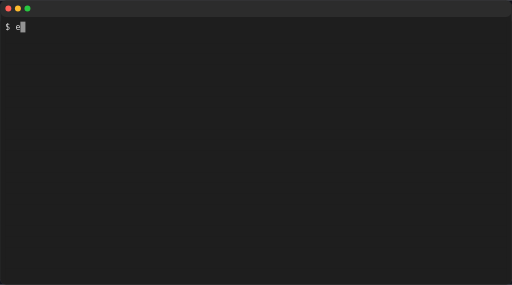
t = 0.00 s
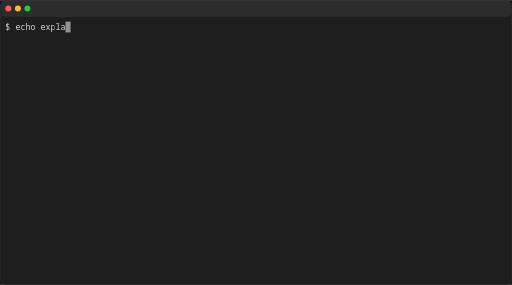
t = 0.60 s
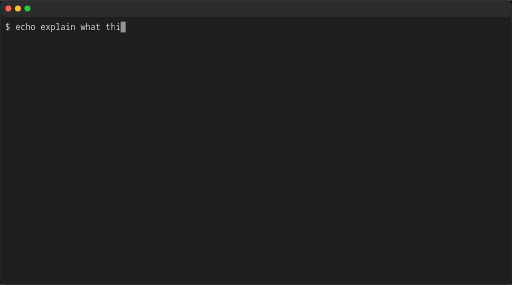
t = 1.18 s
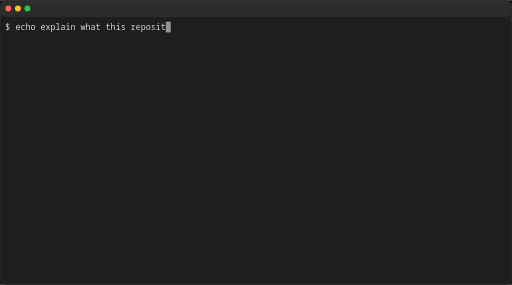
t = 1.73 s
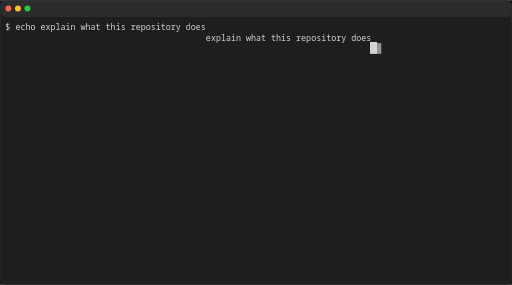
t = 2.33 s
t = 2.90 s: frame unchanged from t = 2.33 s, image omitted

The animated SVG that drew these frames (rendered in a browser with its animation timeline set to each time). Animation: 68 SMIL elements (animate=68), 1 CSS @keyframes rule; one cycle of 3.50 s, repeats indefinitely.

<svg xmlns="http://www.w3.org/2000/svg" width="858" height="477" viewBox="0 0 858 477" role="img" aria-label="console2svg output">
<style>
.c2.c { font-family: "JetBrains Mono","Cascadia Mono","Segoe UI Mono","Noto Sans Mono","SFMono-Regular",Menlo,Consolas,"DejaVu Sans Mono","Liberation Mono",monospace; font-size: 14px; }
.c2 text { dominant-baseline: alphabetic; }
.c2 .q { shape-rendering: crispEdges; }
.c2 .c2b { animation: c2b 1s step-start infinite; }

.c2 .w { white-space: pre; }
.c2 .aa{fill:#d4d4d4}
@keyframes c2b { 50% { visibility: hidden; } }
</style><defs><pattern id="c2-redacted-stripe" patternUnits="userSpaceOnUse" width="8" height="8"><path d="M0 0h8v8H0z" fill="#1e1e1e"/><path d="M-2,2 L2,-2 M0,8 L8,0 M6,10 L10,6" stroke="#d4d4d4" stroke-width="2" opacity="0.3"/></pattern></defs><rect width="858" height="477" fill="#12141c"/>
<rect x="0.5" y="0.5" rx="10" ry="10" width="857" height="476" fill="#1f1f1f" stroke="#3a3a3a"/>
<rect x="1" y="1" rx="9" ry="9" width="856" height="27" fill="#2c2c2c"/>
<circle cx="14" cy="14" r="5" fill="#ff5f57"/>
<circle cx="30" cy="14" r="5" fill="#febc2e"/>
<circle cx="46" cy="14" r="5" fill="#28c840"/>

<rect x="1" y="28" width="856" height="448" rx="9" ry="9" fill="#1e1e1e"/>
<defs>
<g id="c2r0" class="c2 c">
<rect width="840" height="18" id="c2e0" fill="#1e1e1e"/>
<text class="aa w" y="14" textLength="25.2">$ e</text>
</g>
<g id="c2r1" class="c2 c">
<use href="#c2e0"/>
</g>
<g id="c2r2" class="c2 c"><use href="#c2r0"/>
<g transform="translate(25.2)">
<rect width="8.4" height="18" id="c2e1" fill="#1e1e1e" stroke="#1e1e1e" stroke-width="2" vector-effect="non-scaling-stroke"/>
<text class="aa" y="14" textLength="8.4">c</text>
</g>
</g>
<g id="c2r3" class="c2 c"><use href="#c2r2"/>
<g transform="translate(33.6)">
<use href="#c2e1"/>
<text class="aa" y="14" textLength="8.4">h</text>
</g>
</g>
<g id="c2r4" class="c2 c"><use href="#c2r3"/>
<g transform="translate(42)">
<use href="#c2e1"/>
<text class="aa" y="14" textLength="8.4">o</text>
</g>
</g>
<g id="c2r5" class="c2 c"><use href="#c2r4"/>
<g transform="translate(58.8)">
<use href="#c2e1"/>
<text class="aa" y="14" textLength="8.4">e</text>
</g>
</g>
<g id="c2r6" class="c2 c">
<use href="#c2e0"/>
<text class="aa w" y="14" textLength="84">$ echo exp</text>
</g>
<g id="c2r7" class="c2 c"><use href="#c2r6"/>
<g transform="translate(84)">
<rect width="16.8" height="18" id="c2e2" fill="#1e1e1e" stroke="#1e1e1e" stroke-width="2" vector-effect="non-scaling-stroke"/>
<text class="aa" y="14" textLength="16.8">la</text>
</g>
</g>
<g id="c2r8" class="c2 c"><use href="#c2r7"/>
<g transform="translate(100.8)">
<use href="#c2e1"/>
<text class="aa" y="14" textLength="8.4">i</text>
</g>
</g>
<g id="c2r9" class="c2 c"><use href="#c2r8"/>
<g transform="translate(109.2)">
<use href="#c2e1"/>
<text class="aa" y="14" textLength="8.4">n</text>
</g>
</g>
<g id="c2r10" class="c2 c"><use href="#c2r9"/>
<g transform="translate(126)">
<use href="#c2e2"/>
<text class="aa" y="14" textLength="16.8">wh</text>
</g>
</g>
<g id="c2r11" class="c2 c">
<use href="#c2e0"/>
<text class="aa w" y="14" textLength="159.6">$ echo explain what</text>
</g>
<g id="c2r12" class="c2 c"><use href="#c2r11"/>
<g transform="translate(168)">
<use href="#c2e1"/>
<text class="aa" y="14" textLength="8.4">t</text>
</g>
</g>
<g id="c2r13" class="c2 c"><use href="#c2r12"/>
<g transform="translate(176.4)">
<use href="#c2e1"/>
<text class="aa" y="14" textLength="8.4">h</text>
</g>
</g>
<g id="c2r14" class="c2 c"><use href="#c2r13"/>
<g transform="translate(184.8)">
<use href="#c2e1"/>
<text class="aa" y="14" textLength="8.4">i</text>
</g>
</g>
<g id="c2r15" class="c2 c"><use href="#c2r14"/>
<g transform="translate(193.2)">
<use href="#c2e1"/>
<text class="aa" y="14" textLength="8.4">s</text>
</g>
</g>
<g id="c2r16" class="c2 c">
<use href="#c2e0"/>
<text class="aa w" y="14" textLength="218.4">$ echo explain what this r</text>
</g>
<g id="c2r17" class="c2 c"><use href="#c2r16"/>
<g transform="translate(218.4)">
<use href="#c2e1"/>
<text class="aa" y="14" textLength="8.4">e</text>
</g>
</g>
<g id="c2r18" class="c2 c"><use href="#c2r17"/>
<g transform="translate(226.8)">
<rect width="25.2" height="18" id="c2e3" fill="#1e1e1e" stroke="#1e1e1e" stroke-width="2" vector-effect="non-scaling-stroke"/>
<text class="aa" y="14" textLength="25.2">pos</text>
</g>
</g>
<g id="c2r19" class="c2 c"><use href="#c2r18"/>
<g transform="translate(252)">
<use href="#c2e1"/>
<text class="aa" y="14" textLength="8.4">i</text>
</g>
</g>
<g id="c2r20" class="c2 c"><use href="#c2r19"/>
<g transform="translate(260.4)">
<use href="#c2e1"/>
<text class="aa" y="14" textLength="8.4">t</text>
</g>
</g>
<g id="c2r21" class="c2 c">
<use href="#c2e0"/>
<text class="aa w" y="14" textLength="294">$ echo explain what this repository</text>
</g>
<g id="c2r22" class="c2 c"><use href="#c2r21"/>
<g transform="translate(302.4)">
<use href="#c2e1"/>
<text class="aa" y="14" textLength="8.4">d</text>
</g>
</g>
<g id="c2r23" class="c2 c"><use href="#c2r22"/>
<g transform="translate(310.8)">
<use href="#c2e2"/>
<text class="aa" y="14" textLength="16.8">oe</text>
</g>
</g>
<g id="c2r24" class="c2 c"><use href="#c2r23"/>
<g transform="translate(327.6)">
<use href="#c2e1"/>
<text class="aa" y="14" textLength="8.4">s</text>
</g>
</g>
<g id="c2r25" class="c2 c">
<use href="#c2e0"/>
<text class="aa w" x="336" y="14" textLength="277.2">explain what this repository does</text>
</g>
<g id="c2r26" class="c2 c"><use href="#c2r1"/>
<g transform="translate(613.2)">
<use href="#c2e1"/>
<rect class="q" width="8.4" height="18" id="c2e4" fill="#d4d4d4" stroke="#d4d4d4" stroke-width="2" vector-effect="non-scaling-stroke"/>
</g>
</g>
</defs>
<g transform="translate(9 36)">
<g>
<use href="#c2r0" display="none">
<animate attributeName="display" values="inline;none" keyTimes="0;0.014286" dur="3.5s" calcMode="discrete" repeatCount="indefinite"/>
</use>
<use href="#c2r2" display="none">
<animate attributeName="display" values="none;inline;none" keyTimes="0;0.014286;0.028571" dur="3.5s" calcMode="discrete" repeatCount="indefinite"/>
</use>
<use href="#c2r3" display="none">
<animate attributeName="display" values="none;inline;none" keyTimes="0;0.028571;0.057143" dur="3.5s" calcMode="discrete" repeatCount="indefinite"/>
</use>
<use href="#c2r4" display="none">
<animate attributeName="display" values="none;inline;none" keyTimes="0;0.057143;0.085714" dur="3.5s" calcMode="discrete" repeatCount="indefinite"/>
</use>
<use href="#c2r5" display="none">
<animate attributeName="display" values="none;inline;none" keyTimes="0;0.085714;0.114286" dur="3.5s" calcMode="discrete" repeatCount="indefinite"/>
</use>
<use href="#c2r6" display="none">
<animate attributeName="display" values="none;inline;none" keyTimes="0;0.114286;0.142857" dur="3.5s" calcMode="discrete" repeatCount="indefinite"/>
</use>
<use href="#c2r7" display="none">
<animate attributeName="display" values="none;inline;none" keyTimes="0;0.142857;0.171429" dur="3.5s" calcMode="discrete" repeatCount="indefinite"/>
</use>
<use href="#c2r8" display="none">
<animate attributeName="display" values="none;inline;none" keyTimes="0;0.171429;0.2" dur="3.5s" calcMode="discrete" repeatCount="indefinite"/>
</use>
<use href="#c2r9" display="none">
<animate attributeName="display" values="none;inline;none" keyTimes="0;0.2;0.228571" dur="3.5s" calcMode="discrete" repeatCount="indefinite"/>
</use>
<use href="#c2r10" display="none">
<animate attributeName="display" values="none;inline;none" keyTimes="0;0.228571;0.257143" dur="3.5s" calcMode="discrete" repeatCount="indefinite"/>
</use>
<use href="#c2r11" display="none">
<animate attributeName="display" values="none;inline;none" keyTimes="0;0.257143;0.285714" dur="3.5s" calcMode="discrete" repeatCount="indefinite"/>
</use>
<use href="#c2r12" display="none">
<animate attributeName="display" values="none;inline;none" keyTimes="0;0.285714;0.3" dur="3.5s" calcMode="discrete" repeatCount="indefinite"/>
</use>
<use href="#c2r13" display="none">
<animate attributeName="display" values="none;inline;none" keyTimes="0;0.3;0.314286" dur="3.5s" calcMode="discrete" repeatCount="indefinite"/>
</use>
<use href="#c2r14" display="none">
<animate attributeName="display" values="none;inline;none" keyTimes="0;0.314286;0.342857" dur="3.5s" calcMode="discrete" repeatCount="indefinite"/>
</use>
<use href="#c2r15" display="none">
<animate attributeName="display" values="none;inline;none" keyTimes="0;0.342857;0.371429" dur="3.5s" calcMode="discrete" repeatCount="indefinite"/>
</use>
<use href="#c2r16" display="none">
<animate attributeName="display" values="none;inline;none" keyTimes="0;0.371429;0.4" dur="3.5s" calcMode="discrete" repeatCount="indefinite"/>
</use>
<use href="#c2r17" display="none">
<animate attributeName="display" values="none;inline;none" keyTimes="0;0.4;0.428571" dur="3.5s" calcMode="discrete" repeatCount="indefinite"/>
</use>
<use href="#c2r18" display="none">
<animate attributeName="display" values="none;inline;none" keyTimes="0;0.428571;0.457143" dur="3.5s" calcMode="discrete" repeatCount="indefinite"/>
</use>
<use href="#c2r19" display="none">
<animate attributeName="display" values="none;inline;none" keyTimes="0;0.457143;0.485714" dur="3.5s" calcMode="discrete" repeatCount="indefinite"/>
</use>
<use href="#c2r20" display="none">
<animate attributeName="display" values="none;inline;none" keyTimes="0;0.485714;0.514286" dur="3.5s" calcMode="discrete" repeatCount="indefinite"/>
</use>
<use href="#c2r21" display="none">
<animate attributeName="display" values="none;inline;none" keyTimes="0;0.514286;0.542857" dur="3.5s" calcMode="discrete" repeatCount="indefinite"/>
</use>
<use href="#c2r22" display="none">
<animate attributeName="display" values="none;inline;none" keyTimes="0;0.542857;0.571429" dur="3.5s" calcMode="discrete" repeatCount="indefinite"/>
</use>
<use href="#c2r23" display="none">
<animate attributeName="display" values="none;inline;none" keyTimes="0;0.571429;0.6" dur="3.5s" calcMode="discrete" repeatCount="indefinite"/>
</use>
<use href="#c2r24" display="none">
<animate attributeName="display" values="none;inline" keyTimes="0;0.6" dur="3.5s" calcMode="discrete" repeatCount="indefinite"/>
</use>
<use href="#c2r1" y="18" display="none">
<animate attributeName="display" values="inline;none" keyTimes="0;0.628571" dur="3.5s" calcMode="discrete" repeatCount="indefinite"/>
</use>
<use href="#c2r25" y="18" display="none">
<animate attributeName="display" values="none;inline" keyTimes="0;0.628571" dur="3.5s" calcMode="discrete" repeatCount="indefinite"/>
</use>
<use href="#c2r1" y="36" display="none">
<animate attributeName="display" values="inline;none" keyTimes="0;0.657143" dur="3.5s" calcMode="discrete" repeatCount="indefinite"/>
</use>
<use href="#c2r26" y="36" display="none">
<animate attributeName="display" values="none;inline;none" keyTimes="0;0.657143;0.685714" dur="3.5s" calcMode="discrete" repeatCount="indefinite"/>
</use>
<use href="#c2r1" y="36" display="none">
<animate attributeName="display" values="none;inline;none" keyTimes="0;0.685714;0.742857" dur="3.5s" calcMode="discrete" repeatCount="indefinite"/>
</use>
<use href="#c2r26" y="36" display="none">
<animate attributeName="display" values="none;inline;none" keyTimes="0;0.742857;0.8" dur="3.5s" calcMode="discrete" repeatCount="indefinite"/>
</use>
<use href="#c2r1" y="36" display="none">
<animate attributeName="display" values="none;inline;none" keyTimes="0;0.8;0.828571" dur="3.5s" calcMode="discrete" repeatCount="indefinite"/>
</use>
<use href="#c2r26" y="36" display="none">
<animate attributeName="display" values="none;inline;none" keyTimes="0;0.828571;0.885714" dur="3.5s" calcMode="discrete" repeatCount="indefinite"/>
</use>
<use href="#c2r1" y="36" display="none">
<animate attributeName="display" values="none;inline;none" keyTimes="0;0.885714;0.942857" dur="3.5s" calcMode="discrete" repeatCount="indefinite"/>
</use>
<use href="#c2r26" y="36" display="none">
<animate attributeName="display" values="none;inline;none" keyTimes="0;0.942857;0.971429" dur="3.5s" calcMode="discrete" repeatCount="indefinite"/>
</use>
<use href="#c2r1" y="36" display="none">
<animate attributeName="display" values="none;inline" keyTimes="0;0.971429" dur="3.5s" calcMode="discrete" repeatCount="indefinite"/>
</use>
<use href="#c2r1" y="54" display="inline"/>
<use href="#c2r1" y="72" display="inline"/>
<use href="#c2r1" y="90" display="inline"/>
<use href="#c2r1" y="108" display="inline"/>
<use href="#c2r1" y="126" display="inline"/>
<use href="#c2r1" y="144" display="inline"/>
<use href="#c2r1" y="162" display="inline"/>
<use href="#c2r1" y="180" display="inline"/>
<use href="#c2r1" y="198" display="inline"/>
<use href="#c2r1" y="216" display="inline"/>
<use href="#c2r1" y="234" display="inline"/>
<use href="#c2r1" y="252" display="inline"/>
<use href="#c2r1" y="270" display="inline"/>
<use href="#c2r1" y="288" display="inline"/>
<use href="#c2r1" y="306" display="inline"/>
<use href="#c2r1" y="324" display="inline"/>
<use href="#c2r1" y="342" display="inline"/>
<use href="#c2r1" y="360" display="inline"/>
<use href="#c2r1" y="378" display="inline"/>
<use href="#c2r1" y="396" display="inline"/>
<use href="#c2r1" y="414" display="inline"/>
<g display="none">
<animate attributeName="display" values="inline;none" keyTimes="0;0.014286" dur="3.5s" calcMode="discrete" repeatCount="indefinite"/>
<rect class="u" x="25.2" width="8.4" height="18" fill="#d4d4d4" opacity="0.65"/>
</g>
<g display="none">
<animate attributeName="display" values="none;inline;none" keyTimes="0;0.014286;0.028571" dur="3.5s" calcMode="discrete" repeatCount="indefinite"/>
<rect class="u" x="33.6" width="8.4" height="18" fill="#d4d4d4" opacity="0.65"/>
</g>
<g display="none">
<animate attributeName="display" values="none;inline;none" keyTimes="0;0.028571;0.057143" dur="3.5s" calcMode="discrete" repeatCount="indefinite"/>
<rect class="u" x="42" width="8.4" height="18" fill="#d4d4d4" opacity="0.65"/>
</g>
<g display="none">
<animate attributeName="display" values="none;inline;none" keyTimes="0;0.057143;0.085714" dur="3.5s" calcMode="discrete" repeatCount="indefinite"/>
<rect class="u" x="50.4" width="8.4" height="18" fill="#d4d4d4" opacity="0.65"/>
</g>
<g display="none">
<animate attributeName="display" values="none;inline;none" keyTimes="0;0.085714;0.114286" dur="3.5s" calcMode="discrete" repeatCount="indefinite"/>
<rect class="u" x="67.2" width="8.4" height="18" fill="#d4d4d4" opacity="0.65"/>
</g>
<g display="none">
<animate attributeName="display" values="none;inline;none" keyTimes="0;0.114286;0.142857" dur="3.5s" calcMode="discrete" repeatCount="indefinite"/>
<rect class="u" x="84" width="8.4" height="18" fill="#d4d4d4" opacity="0.65"/>
</g>
<g display="none">
<animate attributeName="display" values="none;inline;none" keyTimes="0;0.142857;0.171429" dur="3.5s" calcMode="discrete" repeatCount="indefinite"/>
<rect class="u" x="100.8" width="8.4" height="18" fill="#d4d4d4" opacity="0.65"/>
</g>
<g display="none">
<animate attributeName="display" values="none;inline;none" keyTimes="0;0.171429;0.2" dur="3.5s" calcMode="discrete" repeatCount="indefinite"/>
<rect class="u" x="109.2" width="8.4" height="18" fill="#d4d4d4" opacity="0.65"/>
</g>
<g display="none">
<animate attributeName="display" values="none;inline;none" keyTimes="0;0.2;0.228571" dur="3.5s" calcMode="discrete" repeatCount="indefinite"/>
<rect class="u" x="126" width="8.4" height="18" fill="#d4d4d4" opacity="0.65"/>
</g>
<g display="none">
<animate attributeName="display" values="none;inline;none" keyTimes="0;0.228571;0.257143" dur="3.5s" calcMode="discrete" repeatCount="indefinite"/>
<rect class="u" x="142.8" width="8.4" height="18" fill="#d4d4d4" opacity="0.65"/>
</g>
<g display="none">
<animate attributeName="display" values="none;inline;none" keyTimes="0;0.257143;0.285714" dur="3.5s" calcMode="discrete" repeatCount="indefinite"/>
<rect class="u" x="159.6" width="8.4" height="18" fill="#d4d4d4" opacity="0.65"/>
</g>
<g display="none">
<animate attributeName="display" values="none;inline;none" keyTimes="0;0.285714;0.3" dur="3.5s" calcMode="discrete" repeatCount="indefinite"/>
<rect class="u" x="176.4" width="8.4" height="18" fill="#d4d4d4" opacity="0.65"/>
</g>
<g display="none">
<animate attributeName="display" values="none;inline;none" keyTimes="0;0.3;0.314286" dur="3.5s" calcMode="discrete" repeatCount="indefinite"/>
<rect class="u" x="184.8" width="8.4" height="18" fill="#d4d4d4" opacity="0.65"/>
</g>
<g display="none">
<animate attributeName="display" values="none;inline;none" keyTimes="0;0.314286;0.342857" dur="3.5s" calcMode="discrete" repeatCount="indefinite"/>
<rect class="u" x="193.2" width="8.4" height="18" fill="#d4d4d4" opacity="0.65"/>
</g>
<g display="none">
<animate attributeName="display" values="none;inline;none" keyTimes="0;0.342857;0.371429" dur="3.5s" calcMode="discrete" repeatCount="indefinite"/>
<rect class="u" x="201.6" width="8.4" height="18" fill="#d4d4d4" opacity="0.65"/>
</g>
<g display="none">
<animate attributeName="display" values="none;inline;none" keyTimes="0;0.371429;0.4" dur="3.5s" calcMode="discrete" repeatCount="indefinite"/>
<rect class="u" x="218.4" width="8.4" height="18" fill="#d4d4d4" opacity="0.65"/>
</g>
<g display="none">
<animate attributeName="display" values="none;inline;none" keyTimes="0;0.4;0.428571" dur="3.5s" calcMode="discrete" repeatCount="indefinite"/>
<rect class="u" x="226.8" width="8.4" height="18" fill="#d4d4d4" opacity="0.65"/>
</g>
<g display="none">
<animate attributeName="display" values="none;inline;none" keyTimes="0;0.428571;0.457143" dur="3.5s" calcMode="discrete" repeatCount="indefinite"/>
<rect class="u" x="252" width="8.4" height="18" fill="#d4d4d4" opacity="0.65"/>
</g>
<g display="none">
<animate attributeName="display" values="none;inline;none" keyTimes="0;0.457143;0.485714" dur="3.5s" calcMode="discrete" repeatCount="indefinite"/>
<rect class="u" x="260.4" width="8.4" height="18" fill="#d4d4d4" opacity="0.65"/>
</g>
<g display="none">
<animate attributeName="display" values="none;inline;none" keyTimes="0;0.485714;0.514286" dur="3.5s" calcMode="discrete" repeatCount="indefinite"/>
<rect class="u" x="268.8" width="8.4" height="18" fill="#d4d4d4" opacity="0.65"/>
</g>
<g display="none">
<animate attributeName="display" values="none;inline;none" keyTimes="0;0.514286;0.542857" dur="3.5s" calcMode="discrete" repeatCount="indefinite"/>
<rect class="u" x="294" width="8.4" height="18" fill="#d4d4d4" opacity="0.65"/>
</g>
<g display="none">
<animate attributeName="display" values="none;inline;none" keyTimes="0;0.542857;0.571429" dur="3.5s" calcMode="discrete" repeatCount="indefinite"/>
<rect class="u" x="310.8" width="8.4" height="18" fill="#d4d4d4" opacity="0.65"/>
</g>
<g display="none">
<animate attributeName="display" values="none;inline;none" keyTimes="0;0.571429;0.6" dur="3.5s" calcMode="discrete" repeatCount="indefinite"/>
<rect class="u" x="327.6" width="8.4" height="18" fill="#d4d4d4" opacity="0.65"/>
</g>
<g display="none">
<animate attributeName="display" values="none;inline;none" keyTimes="0;0.6;0.628571" dur="3.5s" calcMode="discrete" repeatCount="indefinite"/>
<rect class="u" x="336" width="8.4" height="18" fill="#d4d4d4" opacity="0.65"/>
</g>
<g display="none">
<animate attributeName="display" values="none;inline;none" keyTimes="0;0.628571;0.657143" dur="3.5s" calcMode="discrete" repeatCount="indefinite"/>
<rect class="u" x="613.2" y="36" width="8.4" height="18" fill="#d4d4d4" opacity="0.65"/>
</g>
<g display="none">
<animate attributeName="display" values="none;inline;none" keyTimes="0;0.657143;0.685714" dur="3.5s" calcMode="discrete" repeatCount="indefinite"/>
<rect class="u" x="621.6" y="36" width="8.4" height="18" fill="#d4d4d4" opacity="0.65"/>
</g>
<g display="none">
<animate attributeName="display" values="none;inline;none" keyTimes="0;0.685714;0.742857" dur="3.5s" calcMode="discrete" repeatCount="indefinite"/>
<rect class="u" x="613.2" y="36" width="8.4" height="18" fill="#d4d4d4" opacity="0.65"/>
</g>
<g display="none">
<animate attributeName="display" values="none;inline;none" keyTimes="0;0.742857;0.8" dur="3.5s" calcMode="discrete" repeatCount="indefinite"/>
<rect class="u" x="621.6" y="36" width="8.4" height="18" fill="#d4d4d4" opacity="0.65"/>
</g>
<g display="none">
<animate attributeName="display" values="none;inline;none" keyTimes="0;0.8;0.828571" dur="3.5s" calcMode="discrete" repeatCount="indefinite"/>
<rect class="u" x="613.2" y="36" width="8.4" height="18" fill="#d4d4d4" opacity="0.65"/>
</g>
<g display="none">
<animate attributeName="display" values="none;inline;none" keyTimes="0;0.828571;0.885714" dur="3.5s" calcMode="discrete" repeatCount="indefinite"/>
<rect class="u" x="621.6" y="36" width="8.4" height="18" fill="#d4d4d4" opacity="0.65"/>
</g>
<g display="none">
<animate attributeName="display" values="none;inline;none" keyTimes="0;0.885714;0.942857" dur="3.5s" calcMode="discrete" repeatCount="indefinite"/>
<rect class="u" x="613.2" y="36" width="8.4" height="18" fill="#d4d4d4" opacity="0.65"/>
</g>
<g display="none">
<animate attributeName="display" values="none;inline;none" keyTimes="0;0.942857;0.971429" dur="3.5s" calcMode="discrete" repeatCount="indefinite"/>
<rect class="u" x="621.6" y="36" width="8.4" height="18" fill="#d4d4d4" opacity="0.65"/>
</g>
<g display="none">
<animate attributeName="display" values="none;inline" keyTimes="0;0.971429" dur="3.5s" calcMode="discrete" repeatCount="indefinite"/>
<rect class="u" x="613.2" y="36" width="8.4" height="18" fill="#d4d4d4" opacity="0.65"/>
</g>
</g>
</g>
</svg>
